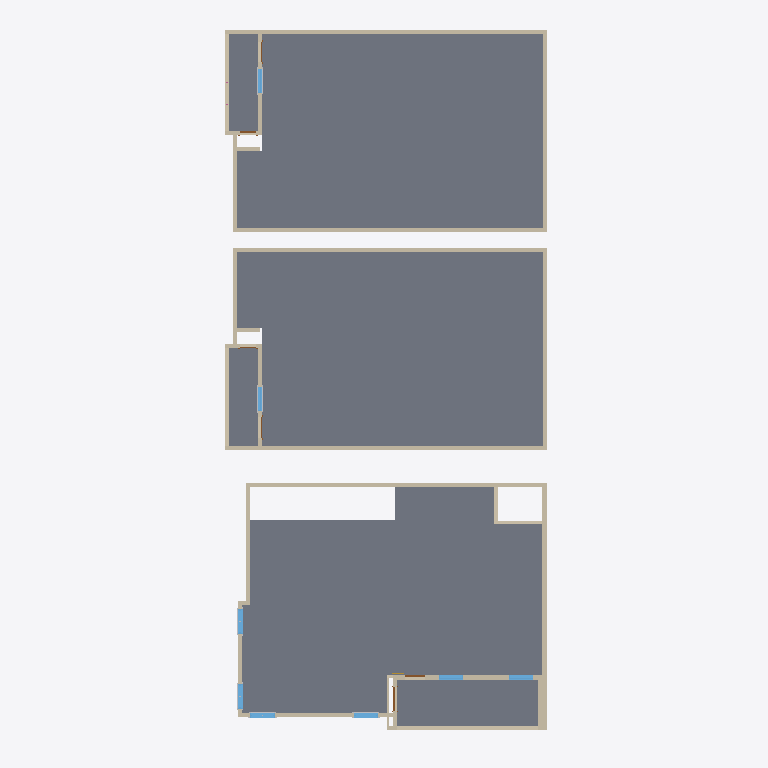
Plan cut of the same IFC building model at storey 'Second Floor Ceiling' (level 6.58 m, cut at 7.98 m), seen from above with north up, elements coloured by IFC class: 37 walls (beige), 8 windows (light blue), 7 slabs (grey), 3 doors (brown). Cut surfaces are drawn darker.
Extent 12.9 m × 26.6 m × 12.8 m (x, y, z). Storeys (8): Grade at 0.00 m; First Floor at 0.30 m; First Floor Ceiling at 3.05 m; Second Floor at 3.53 m; Second Floor Ceiling at 6.58 m; Third Floor at 7.07 m; Third Floor Plate at 9.81 m; Attic at 10.30 m. Elements (433): 225 IfcWall, 102 IfcBuildingElementProxy, 30 IfcWindow, 21 IfcDoor, 21 IfcSlab, 18 IfcColumn, 8 IfcRoof, 6 IfcRailing, 2 IfcStair.

HEADER;
FILE_DESCRIPTION(('ViewDefinition [ReferenceView_V1.2]'),'2;1');
FILE_NAME('Project Number','2026-09-30T12:22:31+05:30',(''),(''),'ODA SDAI 22.12','23.0.1.318 - Exporter 23.0.1.318 - Alternate UI ','');
FILE_SCHEMA(('IFC4'));
ENDSEC;
DATA;
#105=IFCPROJECT('0PLNyqMbT0UvuVFZ1xFVtU',#20,'Project Number',$,$,'Project Name','Project Status',(#100),#97);
#156=IFCSITE('0PLNyqMbT0UvuVFZ1xFVtS',#20,'Surface:585104',$,$,#155,#153,$,.ELEMENT.,(42,21,31,181945),(-71,-3,-24,-263305),0.0,$,$);
#107=IFCBUILDING('0PLNyqMbT0UvuVFZ1xFVtV',#20,'',$,$,#16,$,'',.ELEMENT.,$,$,#106);
#110=IFCBUILDINGSTOREY('3l4DytcVj1oQdjP4noBitX',#20,'Grade',$,'Level:1/4" Head',#109,$,'Grade',.ELEMENT.,0.0);
#114=IFCBUILDINGSTOREY('3EH6gRwfD5tQa38mYIpeyO',#20,'First Floor',$,'Level:1/4" Head',#113,$,'First Floor',.ELEMENT.,1.0);
#118=IFCBUILDINGSTOREY('3l4DytcVj1oQdjP4noBirm',#20,'First Floor Ceiling',$,'Level:1/4" Head',#117,$,'First Floor Ceiling',.ELEMENT.,10.0);
#122=IFCBUILDINGSTOREY('3EH6gRwfD5tQa38mYIpeIP',#20,'Second Floor',$,'Level:1/4" Head',#121,$,'Second Floor',.ELEMENT.,11.59375);
#126=IFCBUILDINGSTOREY('3l4DytcVj1oQdjP4noBino',#20,'Second Floor Ceiling',$,'Level:1/4" Head',#125,$,'Second Floor Ceiling',.ELEMENT.,21.59375);
#130=IFCBUILDINGSTOREY('3l4DytcVj1oQdjP4noBipE',#20,'Third Floor',$,'Level:1/4" Head',#129,$,'Third Floor',.ELEMENT.,23.1875);
#134=IFCBUILDINGSTOREY('0TnFRX5gL78higW8cjwER2',#20,'Third Floor Plate',$,'Level:1/4" Head',#133,$,'Third Floor Plate',.ELEMENT.,32.1875);
#138=IFCBUILDINGSTOREY('1ep4v2lpvBmRdS9v74LVKg',#20,'Attic',$,'Level:1/4" Head',#137,$,'Attic',.ELEMENT.,33.78125);
#20850=IFCSLAB('1mK0g8rMrFKePqNzNyY_vt',#20,'Floor:Generic -16":686145',$,'Floor:Generic -16"',#20837,#20849,'686145',.FLOOR.);
#4167=IFCSLAB('20mTiIOK12PArGBiK1WUgX',#20,'Floor:Generic -16":594941',$,'Floor:Generic -16"',#4154,#4166,'594941',.FLOOR.);
#15178=IFCSLAB('19RE0nwSf6OANhPUVsIIZa',#20,'Floor:Generic -16":670784',$,'Floor:Generic -16"',#15165,#15177,'670784',.FLOOR.);
#15229=IFCSLAB('19RE0nwSf6OANhPUVsIIXT',#20,'Floor:Generic -16":670969',$,'Floor:Generic -16"',#15216,#15228,'670969',.FLOOR.);
#16689=IFCSLAB('3wa2epUR12h9wHaOpEiTad',#20,'Floor:Generic -16":681561',$,'Floor:Generic -16"',#16676,#16688,'681561',.FLOOR.);
#22501=IFCSLAB('1mK0g8rMrFKePqNzNyY_vD',#20,'Floor:Generic -16":686203',$,'Floor:Generic -16"',#22488,#22500,'686203',.FLOOR.);
#17088=IFCWALL('3wa2epUR12h9wHcOZEiTK6',#20,'Basic Wall:Generic - 6" siding 2:682616',$,'Basic Wall:Generic - 6" siding 2',#17071,#17087,'682616',.NOTDEFINED.);
#22871=IFCWALL('1mK0g8rMrFKePqLz7yY_wK',#20,'Basic Wall:Generic - 6" siding 2:686242',$,'Basic Wall:Generic - 6" siding 2',#22854,#22870,'686242',.NOTDEFINED.);
#16478=IFCWALL('3wa2epUR12h9wHcOxEiTe6',#20,'Basic Wall:Generic - 6":681336',$,'Basic Wall:Generic - 6"',#16465,#16477,'681336',.NOTDEFINED.);
#22290=IFCWALL('1mK0g8rMrFKePqLzVyY_v1',#20,'Basic Wall:Generic - 6":686199',$,'Basic Wall:Generic - 6"',#22277,#22289,'686199',.NOTDEFINED.);
#14318=IFCWALL('19RE0nwSf6OANhRUNsIIqo',#20,'Basic Wall:Generic - 6":670102',$,'Basic Wall:Generic - 6"',#14273,#14317,'670102',.NOTDEFINED.);
#12441=IFCSLAB('1t_LX5A899qP58qLuHdMmb',#20,'Floor:Generic - 6":665718',$,'Floor:Generic - 6"',#12428,#12440,'665718',.FLOOR.);
#14169=IFCWALL('19RE0nwSf6OANhRUNsIIqn',#20,'Basic Wall:Generic - 6" siding 1:670101',$,'Basic Wall:Generic - 6" siding 1',#14136,#14168,'670101',.NOTDEFINED.);
#3207=IFCWALL('20mTiIOK12PArG9iS1WV$s',#20,'Basic Wall:Generic - 6" siding 1:591530',$,'Basic Wall:Generic - 6" siding 1',#3162,#3206,'591530',.NOTDEFINED.);
#19942=IFCWALL('1mK0g8rMrFKePqLzVyY_uU',#20,'Basic Wall:Generic - 6" siding 1:686120',$,'Basic Wall:Generic - 6" siding 1',#19897,#19941,'686120',.NOTDEFINED.);
#23860=IFCWALL('1mK0g8rMrFKePqNzNyY_i0',#20,'Basic Wall:Generic - 6" siding 3:687414',$,'Basic Wall:Generic - 6" siding 3',#23848,#23859,'687414',.NOTDEFINED.);
#23689=IFCWALL('1mK0g8rMrFKePqLzVyY_m_',#20,'Basic Wall:Generic - 6" siding 1:686600',$,'Basic Wall:Generic - 6" siding 1',#23676,#23688,'686600',.NOTDEFINED.);
#13286=IFCWALL('19RE0nwSf6OANhRUNsIIqr',#20,'Basic Wall:Generic - 6" siding 2:670097',$,'Basic Wall:Generic - 6" siding 2',#13214,#13285,'670097',.NOTDEFINED.);
#12942=IFCWALL('19RE0nwSf6OANhRUNsIIqh',#20,'Basic Wall:Generic - 6" siding 2:670095',$,'Basic Wall:Generic - 6" siding 2',#12889,#12941,'670095',.NOTDEFINED.);
#16740=IFCWALL('3wa2epUR12h9wHaOpEiTaE',#20,'Basic Wall:Generic - 6" siding 3:681584',$,'Basic Wall:Generic - 6" siding 3',#16728,#16739,'681584',.NOTDEFINED.);
#22552=IFCWALL('1mK0g8rMrFKePqNzNyY_wc',#20,'Basic Wall:Generic - 6" siding 3:686224',$,'Basic Wall:Generic - 6" siding 3',#22540,#22551,'686224',.NOTDEFINED.);
#22964=IFCWALL('1mK0g8rMrFKePqLzJyY_wG',#20,'Basic Wall:Generic - 6" siding 1:686246',$,'Basic Wall:Generic - 6" siding 1',#22928,#22963,'686246',.NOTDEFINED.);
#17181=IFCWALL('3wa2epUR12h9wHcOtEiT1x',#20,'Basic Wall:Generic - 6" siding 1:683781',$,'Basic Wall:Generic - 6" siding 1',#17145,#17180,'683781',.NOTDEFINED.);
#12694=IFCWALL('19RE0nwSf6OANhRUNsIIqg',#20,'Basic Wall:Generic - 6" siding 2:670094',$,'Basic Wall:Generic - 6" siding 2',#12668,#12693,'670094',.NOTDEFINED.);
#14032=IFCWALL('19RE0nwSf6OANhRUNsIIqm',#20,'Basic Wall:Generic - 6" siding 1:670100',$,'Basic Wall:Generic - 6" siding 1',#13999,#14031,'670100',.NOTDEFINED.);
#3476=IFCWALL('20mTiIOK12PArG9iG1WVxU',#20,'Basic Wall:Generic - 6" siding 2:591746',$,'Basic Wall:Generic - 6" siding 2',#3436,#3475,'591746',.NOTDEFINED.);
#20211=IFCWALL('1mK0g8rMrFKePqLzJyY_uV',#20,'Basic Wall:Generic - 6" siding 2:686121',$,'Basic Wall:Generic - 6" siding 2',#20171,#20210,'686121',.NOTDEFINED.);
#13666=IFCWALL('19RE0nwSf6OANhRUNsIIqs',#20,'Basic Wall:Generic - 6" siding 2:670098',$,'Basic Wall:Generic - 6" siding 2',#13633,#13665,'670098',.NOTDEFINED.);
#10129=IFCWALL('2d8hALxjr1cAvEgLjVxrow',#20,'Basic Wall:Generic - 4":654479',$,'Basic Wall:Generic - 4"',#10103,#10128,'654479',.NOTDEFINED.);
#10266=IFCWALL('2d8hALxjr1cAvEgLjVxrre',#20,'Basic Wall:Generic - 6":654685',$,'Basic Wall:Generic - 6"',#10233,#10265,'654685',.NOTDEFINED.);
#14516=IFCWINDOW('19RE0nwSf6OANhPUVsIIq$',#20,'Window-Double-Hung:4''-8":670107',$,'Window-Double-Hung:4''-8"',#30642,#14512,'670107',4.66666666666665,2.9999999999999982,.WINDOW.,.NOTDEFINED.,$);
#14682=IFCWINDOW('19RE0nwSf6OANhPUVsIIqv',#20,'Window-Double-Hung:4''-8":670109',$,'Window-Double-Hung:4''-8"',#30762,#14678,'670109',4.66666666666665,3.0,.WINDOW.,.NOTDEFINED.,$);
#14635=IFCWINDOW('19RE0nwSf6OANhPUVsIIqu',#20,'Window-Double-Hung:4''-8":670108',$,'Window-Double-Hung:4''-8"',#30742,#14631,'670108',4.66666666666665,3.0,.WINDOW.,.NOTDEFINED.,$);
#14441=IFCWINDOW('19RE0nwSf6OANhPUVsIIq_',#20,'Window-Double-Hung:4''-8":670106',$,'Window-Double-Hung:4''-8"',#30622,#14437,'670106',4.66666666666665,2.9999999999999982,.WINDOW.,.NOTDEFINED.,$);
#14868=IFCWINDOW('19RE0nwSf6OANhPUVsIIq6',#20,'Fixed with Trim:36" x 72":670114',$,'Fixed with Trim:36" x 72"',#30702,#14864,'670114',6.0,2.9999999999999964,.WINDOW.,.NOTDEFINED.,$);
#25811=IFCWINDOW('23gw1YR4nEPR$e3g6k6I3M',#20,'Fixed with Trim:36" x 72":691723',$,'Fixed with Trim:36" x 72"',#30722,#25807,'691723',6.0,2.9999999999999964,.WINDOW.,.NOTDEFINED.,$);
#8173=IFCWALL('0Tc33Exf983eOxRT2XRTKt',#20,'Basic Wall:Generic - 4":650884',$,'Basic Wall:Generic - 4"',#8140,#8172,'650884',.NOTDEFINED.);
#17805=IFCWINDOW('1mK0g8rMrFKePqNzNyY_Jy',#20,'Window-Double-Hung:4''-8":684746',$,'Window-Double-Hung:4''-8"',#30156,#17801,'684746',4.66666666666665,2.999999999999999,.WINDOW.,.NOTDEFINED.,$);
#23511=IFCWINDOW('1mK0g8rMrFKePqNzNyY_w0',#20,'Window-Double-Hung:4''-8":686262',$,'Window-Double-Hung:4''-8"',#31004,#23507,'686262',4.66666666666665,3.0,.WINDOW.,.NOTDEFINED.,$);
#3718=IFCWALL('20mTiIOK12PArG9iG1WVwE',#20,'Basic Wall:Generic - 6" siding 2:591826',$,'Basic Wall:Generic - 6" siding 2',#3686,#3717,'591826',.NOTDEFINED.);
#20451=IFCWALL('1mK0g8rMrFKePqLzJyY_uS',#20,'Basic Wall:Generic - 6" siding 2:686122',$,'Basic Wall:Generic - 6" siding 2',#20419,#20450,'686122',.NOTDEFINED.);
#13083=IFCWALL('19RE0nwSf6OANhRUNsIIqq',#20,'Basic Wall:Generic - 6" siding 2:670096',$,'Basic Wall:Generic - 6" siding 2',#13046,#13082,'670096',.NOTDEFINED.);
#2868=IFCWALL('3l4DytcVj1oQdjR4XoBiOM',#20,'Basic Wall:Generic - 6" siding 2:589655',$,'Basic Wall:Generic - 6" siding 2',#2847,#2867,'589655',.NOTDEFINED.);
#19625=IFCWALL('1mK0g8rMrFKePqLz7yY_uX',#20,'Basic Wall:Generic - 6" siding 2:686103',$,'Basic Wall:Generic - 6" siding 2',#19604,#19624,'686103',.NOTDEFINED.);
#2681=IFCWALL('3l4DytcVj1oQdjR4zoBiVP',#20,'Basic Wall:Generic - 6" siding 2:589464',$,'Basic Wall:Generic - 6" siding 2',#2648,#2680,'589464',.NOTDEFINED.);
#13185=IFCWALL('19RE0nwSf6OANhRURsIIqr',#20,'Basic Wall:Generic - 6" siding 2:670097',$,'Basic Wall:Generic - 6" siding 2',#13126,#13184,'670097',.NOTDEFINED.);
#19440=IFCWALL('1mK0g8rMrFKePqLzRyY_uW',#20,'Basic Wall:Generic - 6" siding 2:686102',$,'Basic Wall:Generic - 6" siding 2',#19407,#19439,'686102',.NOTDEFINED.);
#14971=IFCDOOR('19RE0nwSf6OANhPUVsIIvd',#20,'Single-Flush:36" x 84" 2:670403',$,'Single-Flush:36" x 84" 2',#30662,#14967,'670403',7.0,3.0,.DOOR.,.NOTDEFINED.,$);
#2828=IFCWALL('3l4DytcVj1oQdjR4zoBiOM',#20,'Basic Wall:Generic - 6" siding 2:589655',$,'Basic Wall:Generic - 6" siding 2',#2811,#2827,'589655',.NOTDEFINED.);
#13017=IFCWALL('19RE0nwSf6OANhRURsIIqq',#20,'Basic Wall:Generic - 6" siding 2:670096',$,'Basic Wall:Generic - 6" siding 2',#12985,#13016,'670096',.NOTDEFINED.);
#8460=IFCWALL('0Tc33Exf983eOxRT2XRTKU',#20,'Basic Wall:Generic - 6" siding 3:650925',$,'Basic Wall:Generic - 6" siding 3',#8415,#8459,'650925',.NOTDEFINED.);
#14759=IFCDOOR('19RE0nwSf6OANhPUVsIIq4',#20,'Single-Flush:30" x 80":670112',$,'Single-Flush:30" x 80"',#30682,#14755,'670112',6.666666666666664,2.499999999999999,.DOOR.,.NOTDEFINED.,$);
#23475=IFCDOOR('1mK0g8rMrFKePqNzNyY_w3',#20,'Single-Flush:24" x 84" 2:686261',$,'Single-Flush:24" x 84" 2',#31105,#23471,'686261',7.0,2.0,.DOOR.,.NOTDEFINED.,$);
#12584=IFCWALL('19RE0nwSf6OANhRUNsIIqf',#20,'Basic Wall:Generic - 6" siding 1:670093',$,'Basic Wall:Generic - 6" siding 1',#12539,#12583,'670093',.NOTDEFINED.);
#19585=IFCWALL('1mK0g8rMrFKePqLzRyY_uX',#20,'Basic Wall:Generic - 6" siding 2:686103',$,'Basic Wall:Generic - 6" siding 2',#19568,#19584,'686103',.NOTDEFINED.);
ENDSEC;
